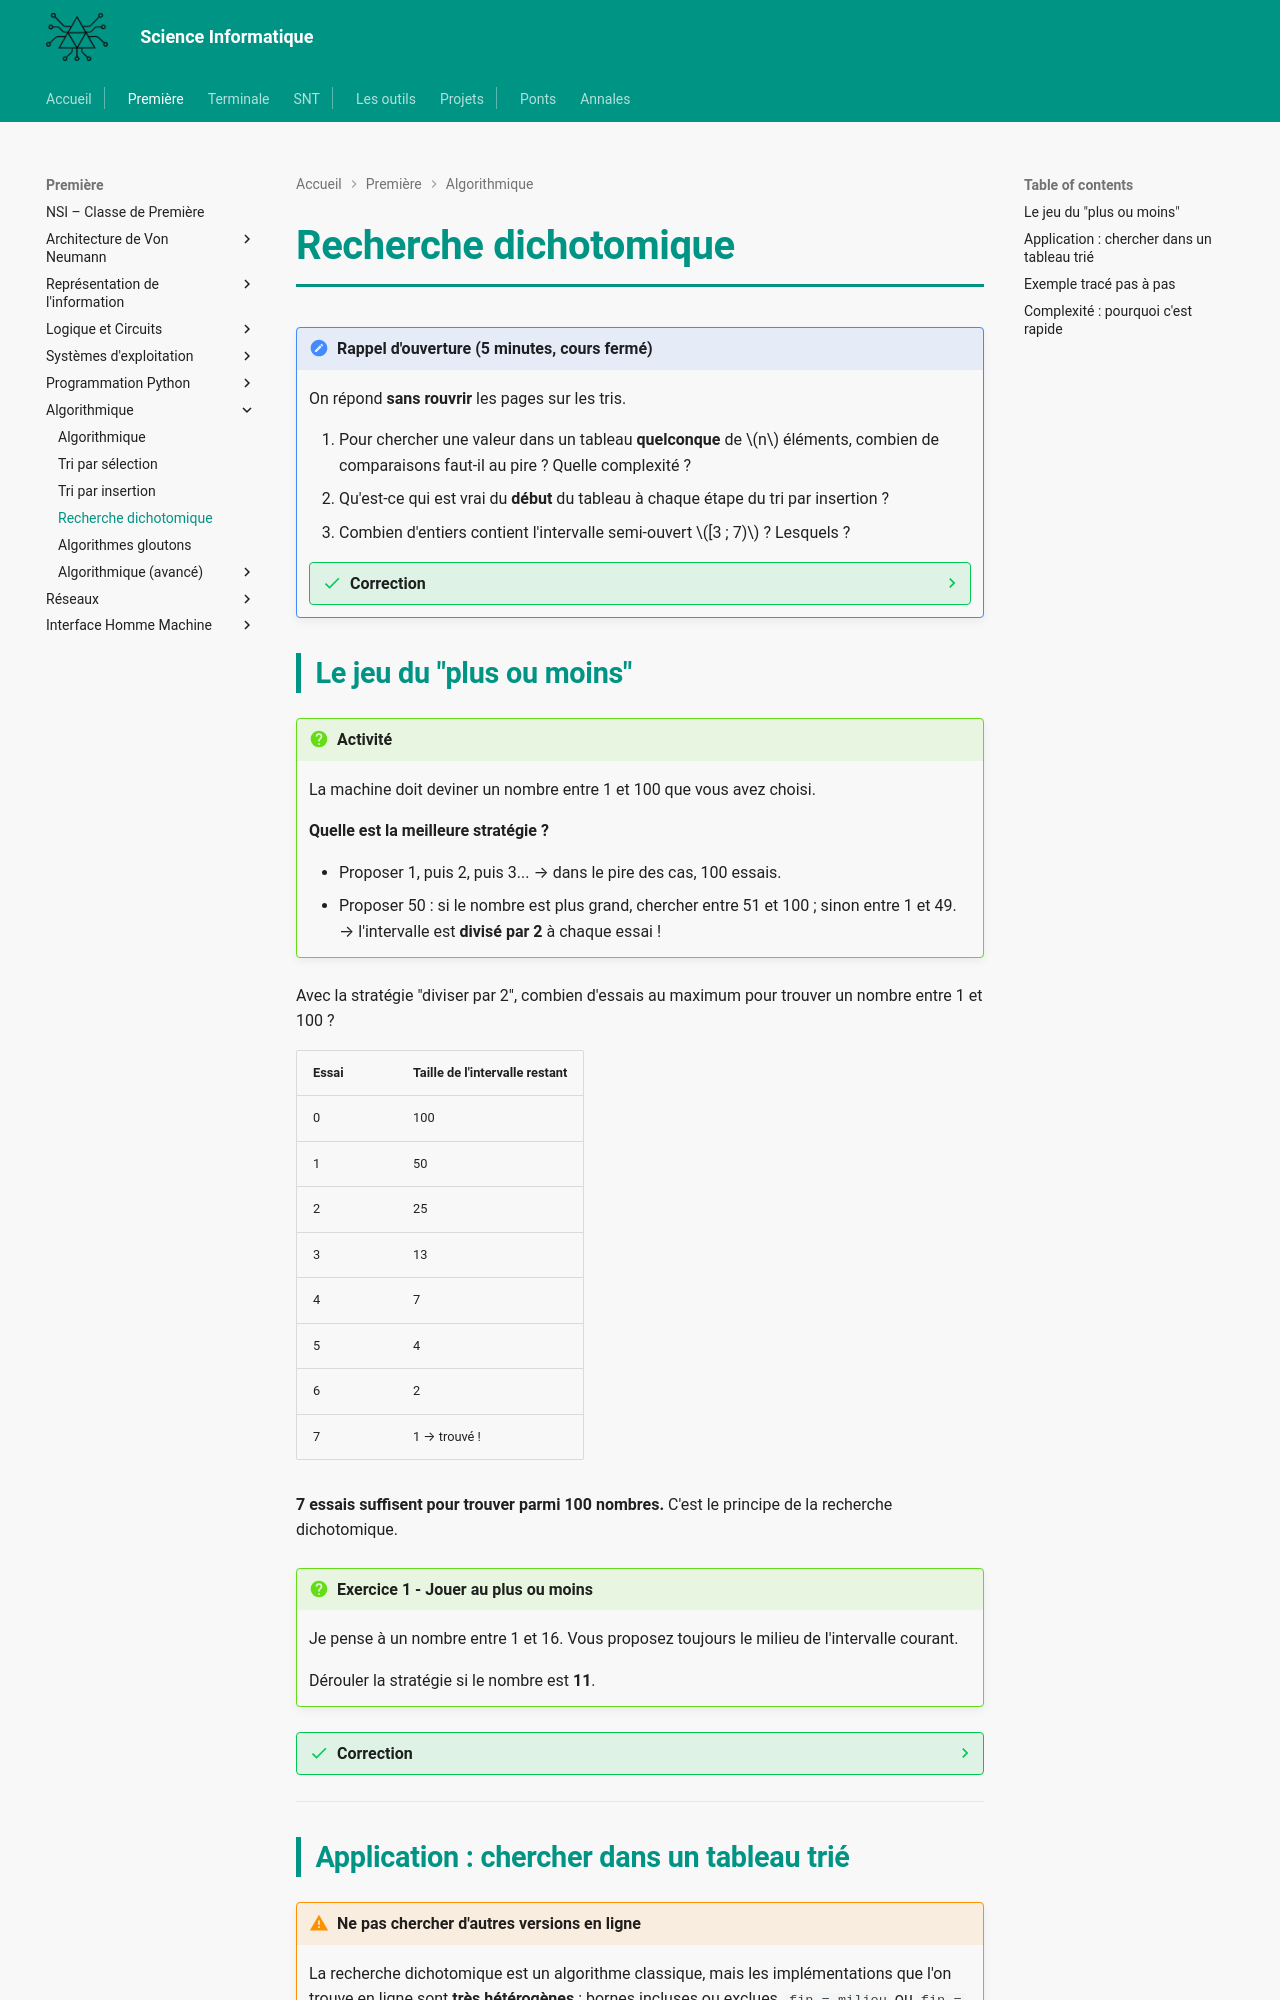

repository: MMarchand-NSI/MMarchand-NSI.github.io · page: premiere/Algorithmique/4.dichotomie/index.html · generator: mkdocs

# Recherche dichotomique

!!! note "Rappel d'ouverture (5 minutes, cours fermé)"
    On répond **sans rouvrir** les pages sur les tris.

    1. Pour chercher une valeur dans un tableau **quelconque** de $n$ éléments, combien de comparaisons faut-il au pire ? Quelle complexité ?
    2. Qu'est-ce qui est vrai du **début** du tableau à chaque étape du tri par insertion ?
    3. Combien d'entiers contient l'intervalle semi-ouvert $[3 ; 7)$ ? Lesquels ?

    ??? success "Correction"
        1. $n$ comparaisons au pire (la valeur est en dernier, ou absente) : c'est du $\mathcal{O}(n)$, linéaire. Il faut tout parcourir, faute de savoir où chercher.
        2. Le début du tableau est **déjà trié** ; on y insère l'élément suivant à sa place. C'est ce qui distingue ce tri de la sélection, où le début est trié **et définitif**.
        3. Quatre entiers : $3, 4, 5, 6$. La borne de gauche est incluse, celle de droite exclue. Cette convention est celle de toute la page qui suit, et c'est elle qui rend l'algorithme juste du premier coup.

## Le jeu du "plus ou moins"

!!! question "Activité"
    La machine doit deviner un nombre entre 1 et 100 que vous avez choisi.

    **Quelle est la meilleure stratégie ?**

    - Proposer 1, puis 2, puis 3... → dans le pire des cas, 100 essais.
    - Proposer 50 : si le nombre est plus grand, chercher entre 51 et 100 ; sinon entre 1 et 49. → l'intervalle est **divisé par 2** à chaque essai !

Avec la stratégie "diviser par 2", combien d'essais au maximum pour trouver un nombre entre 1 et 100 ?

| Essai | Taille de l'intervalle restant |
|-------|-------------------------------|
| 0 | 100 |
| 1 | 50 |
| 2 | 25 |
| 3 | 13 |
| 4 | 7 |
| 5 | 4 |
| 6 | 2 |
| 7 | 1 → trouvé ! |

**7 essais suffisent pour trouver parmi 100 nombres.** C'est le principe de la recherche dichotomique.

!!! question "Exercice 1 - Jouer au plus ou moins"
    Je pense à un nombre entre 1 et 16. Vous proposez toujours le milieu de l'intervalle courant.

    Dérouler la stratégie si le nombre est **11**.

??? success "Correction"
    | Essai | Proposition | Réponse | Nouvel intervalle |
    |-------|-------------|---------|-------------------|
    | 1 | 8 | Plus grand | [9, 16] |
    | 2 | 12 | Plus petit | [9, 11] |
    | 3 | 10 | Plus grand | [11, 11] |
    | 4 | 11 | Égal ! | Trouvé |

    4 essais pour 16 nombres. On a bien $\log_2(16) = 4$.

---
